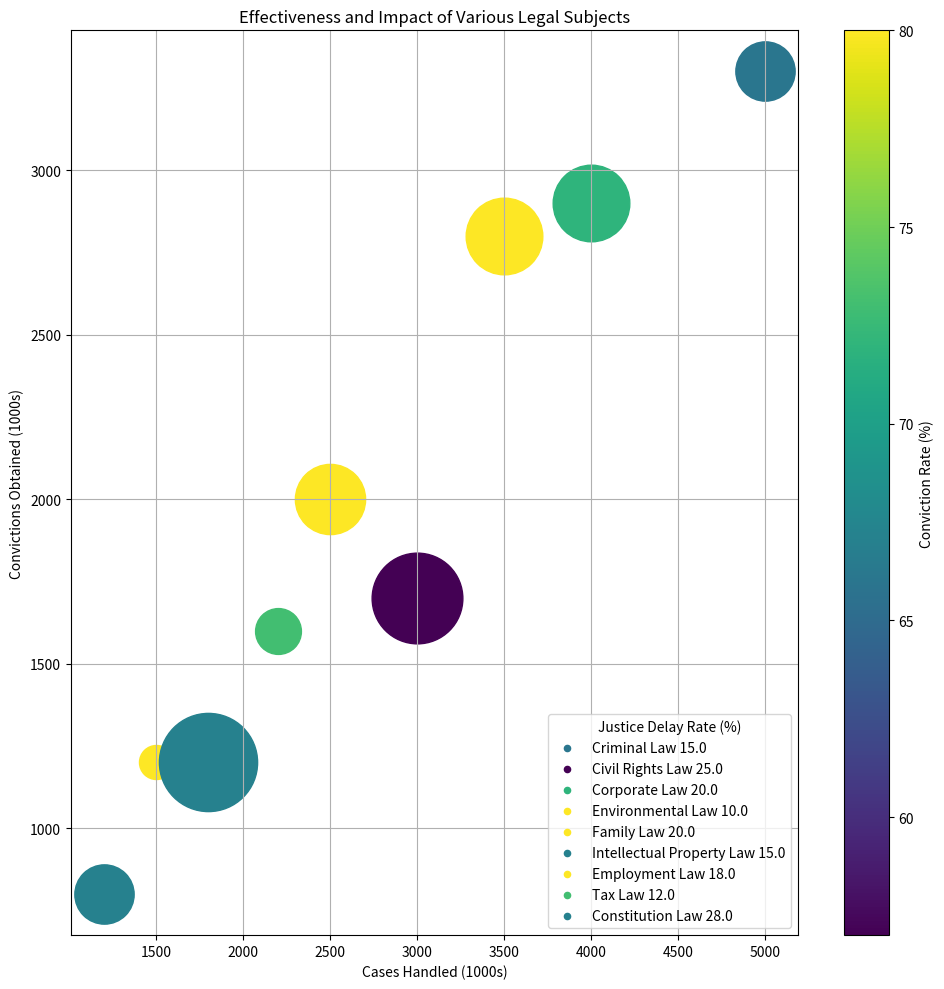

Python code for this plot: (Note: this script raises an exception after producing the figure.)
import matplotlib.pyplot as plt
import numpy as np
from matplotlib.colors import Normalize
from matplotlib.cm import get_cmap

data = '''Legal Subject,Cases Handled (1000s),Convictions Obtained (1000s),Justice Delay Rate (%),Conviction Rate (%),Legal Impact Score
Criminal Law,5000,3300,15,66,85
Civil Rights Law,3000,1700,25,57,75
Corporate Law,4000,2900,20,72,80
Environmental Law,1500,1200,10,80,90
Family Law,3500,2800,20,80,70
Intellectual Property Law,1200,800,15,67,65
Employment Law,2500,2000,18,80,77
Tax Law,2200,1600,12,73,79
Constitution Law,1800,1200,28,67,70'''

lines = data.split('\n')
data_labels = lines[0].split(',')[1:]
data_matrix = [l.split(',')[1:] for l in lines[1:]]
data = np.array(data_matrix, dtype='float')
line_labels = [l.split(',')[0] + ' ' + str(row[2]) for (row,l) in zip(data,lines[1:])]

fig = plt.figure(figsize=(10,10))
ax = fig.add_subplot()

norm = Normalize(vmin=data[:, 3].min(), vmax=data[:, 3].max())
cmap = get_cmap("viridis")
size = Normalize(data[:, 2].min(), data[:, 2].max())

for i in range(data.shape[0]):
    color = cmap(norm(data[i, 3]))
    ax.scatter(data[i, 0], data[i, 1], color=color, s=600 + 4400 * size(data[i, 2]), cmap='viridis', label=None)
    ax.scatter([], [], color=color, s=20, label=line_labels[i])

plt.colorbar(plt.cm.ScalarMappable(norm=norm, cmap='viridis'), ax=ax).set_label(data_labels[3])

ax.legend(title=data_labels[2], loc='lower right')
ax.set_xlabel(data_labels[0])
ax.set_ylabel(data_labels[1])
ax.grid(True)

plt.title("Effectiveness and Impact of Various Legal Subjects")
plt.tight_layout()
plt.savefig("/cpfs01/user/yehancheng/workspace/datasets/SimChartV2/demo/bubble/png/80_202312301731.png")
plt.clf()
